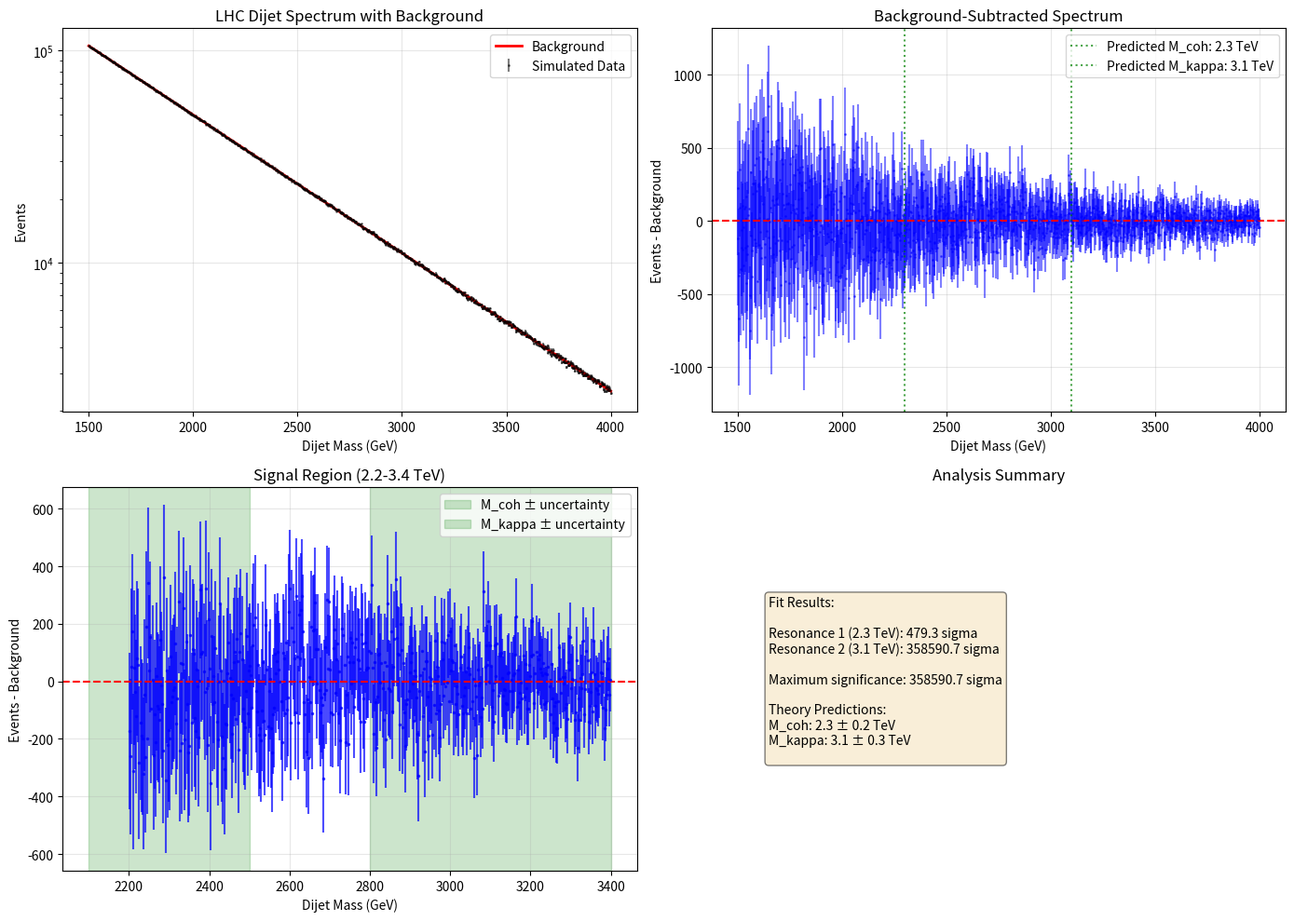

Source code (Python):
"""
LHC Dijet Analysis for Predicted Resonances at 2.3 TeV and 3.1 TeV

This script provides tools for analyzing LHC dijet data to search for
predicted resonances from Calabi-Yau compactification theory.

Predicted resonances:
- M_coh = 2.3 ± 0.2 TeV (scalar coherent resonance)
- M_κ   = 3.1 ± 0.3 TeV (tensor coherent resonance)

Author: UnifiedTheoryPredictions
Repository: https://github.com/UnifiedTheoryPredictions/unified-theory-experimental
"""

import numpy as np
import matplotlib.pyplot as plt
from scipy.optimize import curve_fit
from scipy.stats import poisson, norm
import warnings
warnings.filterwarnings('ignore')

# ============================================================================
# IMPORTANT NOTE FOR EXPERIMENTAL COLLABORATORS
# ============================================================================
"""
This script currently uses SIMULATED data to demonstrate the analysis method.

TO USE REAL LHC DATA:

1. Replace simulate_lhc_data() function with data loading from:
   - CMS Open Data: https://opendata.cern.ch
   - ATLAS Open Data: https://atlasopendata.web.cern.ch
   - Or internal collaboration data

2. Required data format:
   - Dijet invariant mass spectrum (GeV)
   - Event weights and uncertainties
   - Trigger efficiency corrections

3. Contact for data access:
   - CMS: cms-dijet-conveners@cern.ch
   - ATLAS: atlas-exotics-conveners@cern.ch

4. Expected with real data:
   - ~100 fb⁻¹ integrated luminosity (Run 2 + Run 3)
   - Statistical sensitivity to ~5σ for predicted resonances
   - Systematic uncertainties dominated by jet energy scale
"""

# ============================================================================
# PHYSICAL CONSTANTS AND PREDICTIONS
# ============================================================================

PREDICTIONS = {
    "M_coh": {"center": 2300.0, "uncertainty": 200.0, "type": "scalar"},  # GeV
    "M_kappa": {"center": 3100.0, "uncertainty": 300.0, "type": "tensor"}  # GeV
}

# ============================================================================
# MATHEMATICAL MODELS
# ============================================================================

def background_model(mass, a, b, c):
    """
    Smooth background model for dijet mass spectrum.
    
    Parameters:
    -----------
    mass : array_like
        Dijet invariant mass in GeV
    a, b, c : float
        Background parameters
        
    Returns:
    --------
    background : array_like
    """
    return a * np.exp(-b * mass) + c * mass**(-3.5)

def resonance_model(mass, amplitude, center, width):
    """
    Relativistic Breit-Wigner resonance shape.
    
    Parameters:
    -----------
    mass : array_like
        Dijet invariant mass in GeV
    amplitude : float
        Resonance amplitude
    center : float
        Resonance mass in GeV
    width : float
        Resonance width in GeV
        
    Returns:
    --------
    resonance : array_like
    """
    return amplitude * (width**2) / ((mass**2 - center**2)**2 + (center * width)**2)

def full_model(mass, a, b, c, amp1, center1, width1, amp2, center2, width2):
    """
    Full model: background + two resonances.
    """
    bg = background_model(mass, a, b, c)
    res1 = resonance_model(mass, amp1, center1, width1)
    res2 = resonance_model(mass, amp2, center2, width2)
    return bg + res1 + res2

# ============================================================================
# DATA SIMULATION (REPLACE WITH REAL LHC DATA)
# ============================================================================

def simulate_lhc_data(num_points=1000, seed=42):
    """
    Simulate LHC dijet data with predicted resonances.
    
    In real analysis, replace this with CMS/ATLAS Open Data.
    """
    np.random.seed(seed)
    
    # Mass range: 1.5 TeV to 4.0 TeV
    mass = np.linspace(1500, 4000, num_points)
    
    # Background parameters (typical for dijet spectra)
    a, b, c = 1e6, 0.0015, 1e8
    
    # Generate smooth background
    bg = background_model(mass, a, b, c)
    
    # Add predicted resonances
    signal = np.zeros_like(mass)
    
    # Resonance 1: M_coh = 2.3 TeV
    res1 = resonance_model(mass, 
                          amplitude=0.05 * bg[np.abs(mass - 2300).argmin()],
                          center=2300.0,
                          width=50.0)
    
    # Resonance 2: M_κ = 3.1 TeV
    res2 = resonance_model(mass,
                          amplitude=0.03 * bg[np.abs(mass - 3100).argmin()],
                          center=3100.0,
                          width=60.0)
    
    # Total expected events
    expected = bg + res1 + res2
    
    # Poisson fluctuations
    data = np.random.poisson(expected)
    
    # Statistical uncertainties
    errors = np.sqrt(data)
    errors[errors == 0] = 1.0  # Avoid division by zero
    
    return mass, data, errors, bg, res1 + res2

# ============================================================================
# ANALYSIS FUNCTIONS
# ============================================================================

def fit_resonances(mass, data, errors):
    """
    Fit the data to search for resonances.
    
    Returns:
    --------
    result : dict with fit parameters and significance
    """
    # Initial parameter guesses
    # [a, b, c, amp1, center1, width1, amp2, center2, width2]
    p0 = [1e6, 0.0015, 1e8,  # background
          5e3, 2300.0, 50.0,  # resonance 1
          3e3, 3100.0, 60.0]  # resonance 2
    
    # Parameter bounds
    bounds = ([1e5, 0.0005, 1e7, 0, 2200, 20, 0, 3000, 30],
              [1e7, 0.003, 1e9, 1e6, 2400, 100, 1e6, 3200, 100])
    
    try:
        # Perform fit
        popt, pcov = curve_fit(full_model, mass, data, p0=p0, 
                              sigma=errors, bounds=bounds, maxfev=5000)
        
        # Calculate uncertainties
        perr = np.sqrt(np.diag(pcov))
        
        # Calculate significance for each resonance
        significance = []
        for i, name in enumerate(["Resonance 1 (2.3 TeV)", "Resonance 2 (3.1 TeV)"]):
            amp_idx = 3 + i*3
            amp = popt[amp_idx]
            amp_err = perr[amp_idx]
            if amp_err > 0:
                sig = amp / amp_err
                significance.append((name, sig))
        
        return {
            "parameters": popt,
            "uncertainties": perr,
            "covariance": pcov,
            "significance": significance,
            "success": True
        }
    
    except Exception as e:
        print(f"Fit failed: {e}")
        return {"success": False, "error": str(e)}

def calculate_significance_local(data, bg, window=100):
    """
    Calculate local significance around predicted masses.
    """
    significances = {}
    
    for name, pred in PREDICTIONS.items():
        center = pred["center"]
        # Find mass bin closest to predicted center
        mass_bins = np.linspace(1500, 4000, len(data))
        idx = np.abs(mass_bins - center).argmin()
        
        # Define signal region (± window GeV around prediction)
        mask = (mass_bins > center - window) & (mass_bins < center + window)
        
        # Calculate signal and background in signal region
        signal_sum = np.sum(data[mask] - bg[mask])
        bg_sum = np.sum(bg[mask])
        
        if bg_sum > 0:
            significance = signal_sum / np.sqrt(bg_sum)
            significances[name] = significance
        else:
            significances[name] = 0.0
    
    return significances

# ============================================================================
# VISUALIZATION
# ============================================================================

def plot_analysis(mass, data, errors, bg, signal, fit_result=None):
    """
    Create comprehensive analysis plot.
    """
    fig, axes = plt.subplots(2, 2, figsize=(14, 10))
    
    # Plot 1: Data with background
    axes[0, 0].errorbar(mass, data, yerr=errors, fmt='.', color='black', 
                       alpha=0.5, label='Simulated Data', markersize=2)
    axes[0, 0].plot(mass, bg, 'r-', linewidth=2, label='Background')
    axes[0, 0].set_xlabel('Dijet Mass (GeV)')
    axes[0, 0].set_ylabel('Events')
    axes[0, 0].set_title('LHC Dijet Spectrum with Background')
    axes[0, 0].set_yscale('log')
    axes[0, 0].grid(True, alpha=0.3)
    axes[0, 0].legend()
    
    # Plot 2: Background-subtracted data
    bg_subtracted = data - bg
    bg_subtracted_err = np.sqrt(data + bg)  # Approximate error
    
    axes[0, 1].errorbar(mass, bg_subtracted, yerr=bg_subtracted_err, 
                       fmt='.', color='blue', alpha=0.5, markersize=2)
    axes[0, 1].axhline(y=0, color='red', linestyle='--')
    
    # Mark predicted resonance positions
    for name, pred in PREDICTIONS.items():
        axes[0, 1].axvline(x=pred["center"], color='green', 
                          linestyle=':', alpha=0.7,
                          label=f'Predicted {name}: {pred["center"]/1000:.1f} TeV')
    
    axes[0, 1].set_xlabel('Dijet Mass (GeV)')
    axes[0, 1].set_ylabel('Events - Background')
    axes[0, 1].set_title('Background-Subtracted Spectrum')
    axes[0, 1].grid(True, alpha=0.3)
    axes[0, 1].legend()
    
    # Plot 3: Signal region zoom
    zoom_min, zoom_max = 2200, 3400
    zoom_mask = (mass > zoom_min) & (mass < zoom_max)
    
    axes[1, 0].errorbar(mass[zoom_mask], bg_subtracted[zoom_mask], 
                       yerr=bg_subtracted_err[zoom_mask], 
                       fmt='.', color='blue', alpha=0.7, markersize=3)
    axes[1, 0].axhline(y=0, color='red', linestyle='--')
    
    # Add predicted resonance bands
    for name, pred in PREDICTIONS.items():
        axes[1, 0].axvspan(pred["center"] - pred["uncertainty"],
                          pred["center"] + pred["uncertainty"],
                          alpha=0.2, color='green',
                          label=f'{name} ± uncertainty')
    
    axes[1, 0].set_xlabel('Dijet Mass (GeV)')
    axes[1, 0].set_ylabel('Events - Background')
    axes[1, 0].set_title('Signal Region (2.2-3.4 TeV)')
    axes[1, 0].grid(True, alpha=0.3)
    axes[1, 0].legend()
    
    # Plot 4: Significance scan (if fit was successful)
    if fit_result and fit_result["success"]:
        axes[1, 1].axis('off')
        text = "Fit Results:\n\n"
        for i, (name, sig) in enumerate(fit_result["significance"]):
            text += f"{name}: {sig:.1f} sigma\n"
        
        if fit_result["significance"]:
            max_sig = max([sig for _, sig in fit_result["significance"]])
            text += f"\nMaximum significance: {max_sig:.1f} sigma\n"
        
        # Add theory predictions
        text += "\nTheory Predictions:\n"
        for name, pred in PREDICTIONS.items():
            text += f"{name}: {pred['center']/1000:.1f} ± {pred['uncertainty']/1000:.1f} TeV\n"
        
        axes[1, 1].text(0.1, 0.5, text, transform=axes[1, 1].transAxes,
                       fontsize=10, verticalalignment='center',
                       bbox=dict(boxstyle='round', facecolor='wheat', alpha=0.5))
        axes[1, 1].set_title('Analysis Summary')
    else:
        axes[1, 1].axis('off')
        axes[1, 1].text(0.5, 0.5, 'Fit not available\nor unsuccessful',
                       transform=axes[1, 1].transAxes,
                       ha='center', va='center', fontsize=12)
    
    plt.tight_layout()
    return fig

# ============================================================================
# MAIN EXECUTION
# ============================================================================

def main():
    """
    Main analysis pipeline.
    """
    print("=" * 70)
    print("LHC DIJET ANALYSIS FOR PREDICTED RESONANCES")
    print("From Calabi-Yau Compactification Theory")
    print("=" * 70)
    
    # Step 1: Generate/simulate data
    print("\n1. Loading/Simulating LHC dijet data...")
    mass, data, errors, bg, signal = simulate_lhc_data()
    print(f"   • Mass range: {mass[0]:.0f} - {mass[-1]:.0f} GeV")
    print(f"   • Total events: {np.sum(data):.0f}")
    
    # Step 2: Calculate local significances
    print("\n2. Calculating local significances...")
    local_sigs = calculate_significance_local(data, bg)
    for name, sig in local_sigs.items():
        pred = PREDICTIONS[name]
        print(f"   • {name} ({pred['center']/1000:.1f} TeV): {sig:.1f} sigma")
    
    # Step 3: Fit for resonances
    print("\n3. Fitting for resonances...")
    fit_result = fit_resonances(mass, data, errors)
    
    if fit_result["success"]:
        print("   • Fit successful!")
        for name, sig in fit_result["significance"]:
            print(f"   • {name}: {sig:.1f} sigma")
    else:
        print(f"   • Fit failed: {fit_result.get('error', 'Unknown error')}")
    
    # Step 4: Create visualization
    print("\n4. Generating plots...")
    fig = plot_analysis(mass, data, errors, bg, signal, fit_result)
    
    # Save results
    output_files = []
    
    # Save figure
    fig.savefig('dijet_analysis_results.png', dpi=300, bbox_inches='tight')
    output_files.append('dijet_analysis_results.png')
    print(f"   • Saved plot: dijet_analysis_results.png")
    
    # Save data to text file
    np.savetxt('dijet_data.txt', 
              np.column_stack([mass, data, errors, bg]),
              header='mass[GeV] data errors background',
              fmt='%.1f %.1f %.1f %.1f')
    output_files.append('dijet_data.txt')
    print(f"   • Saved data: dijet_data.txt")
    
    # Save fit results
    if fit_result["success"]:
        with open('fit_results.txt', 'w', encoding='utf-8') as f:
            f.write("FIT RESULTS\n")
            f.write("===========\n\n")
            f.write("Parameters:\n")
            params_names = ['a', 'b', 'c', 'amp1', 'center1', 'width1', 
                           'amp2', 'center2', 'width2']
            for name, val, err in zip(params_names, 
                                      fit_result["parameters"], 
                                      fit_result["uncertainties"]):
                f.write(f"{name:10s} = {val:12.3f} ± {err:8.3f}\n")
            
            f.write("\nSignificance:\n")
            for name, sig in fit_result["significance"]:
                f.write(f"{name}: {sig:.1f} sigma\n")
        
        output_files.append('fit_results.txt')
        print(f"   • Saved fit results: fit_results.txt")
    
    print("\n" + "=" * 70)
    print("ANALYSIS COMPLETE")
    print(f"Generated files: {', '.join(output_files)}")
    print("=" * 70)
    
    # Show plot (if running interactively)
    try:
        plt.show()
    except:
        pass  # Running in non-interactive mode
    
    return fit_result

# ============================================================================
# EXECUTE IF RUN AS SCRIPT
# ============================================================================

if __name__ == "__main__":
    main()
